Run: headless pygame with SDL's dummy video driver; simulated clock (each Clock.tick advances the game by its frame time, no real sleeping); random seed 0; keys injected as events and as key.get_pressed() state; mouse plan: one left click at the window centre at the start of phase 2, then a move to the lower-right quarter at the start of phase 3.
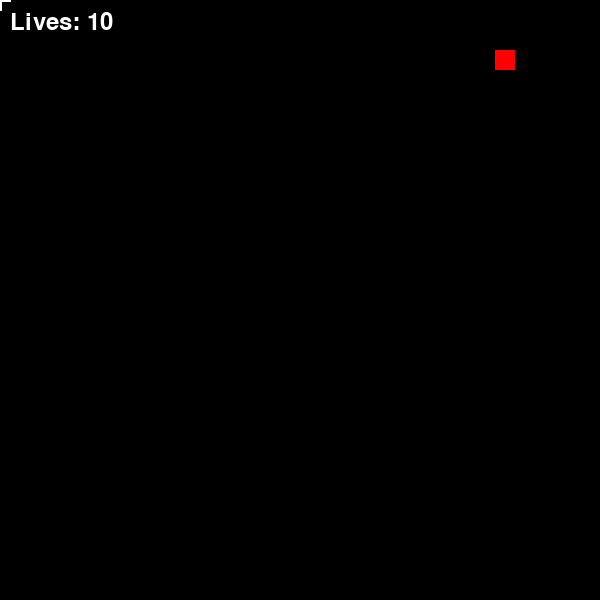
Frame 1 of 4 · flips 1–60 · no input
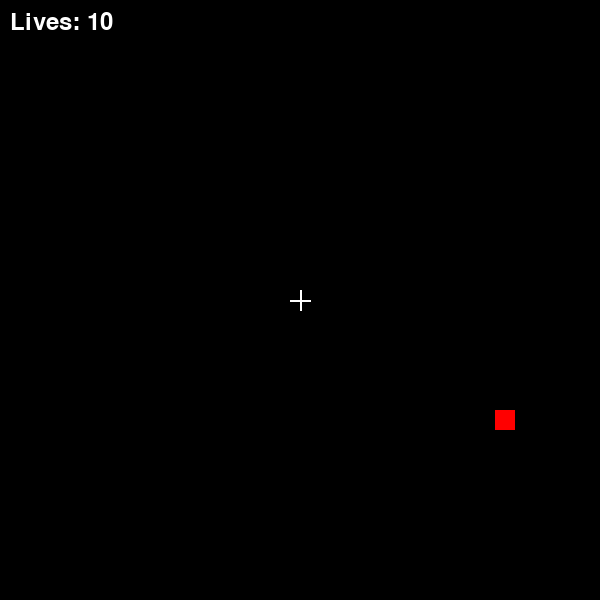
Frame 2 of 4 · flips 61–180 · clicked the window centre · tapped SPACE, RETURN · held RIGHT (→), D
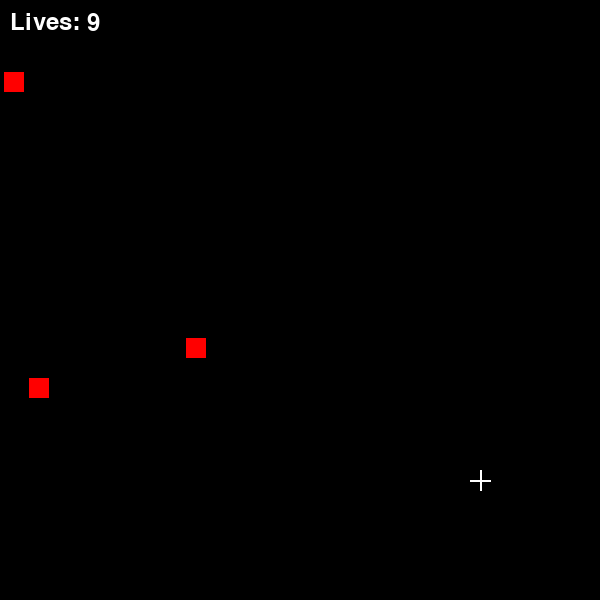
Frame 3 of 4 · flips 181–300 · moved the mouse to the lower-right quarter · held DOWN (↓), S
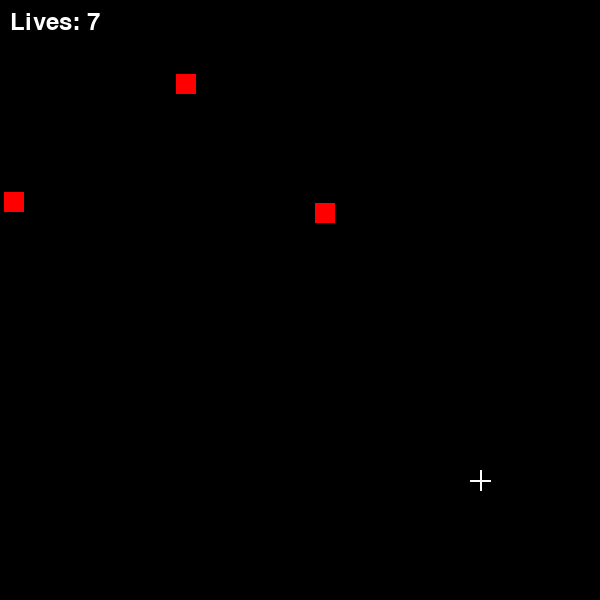
Frame 4 of 4 · flips 301–420 · held LEFT (←), A, UP (↑), W

The pygame program that drew these frames:

import pygame
import random

# Konstantar for skjermstørrelse
SCREEN_WIDTH = 600
SCREEN_HEIGHT = 600

class Game:
    def __init__(self):
        self.objects = []
        self.lives = 10

    def spawn_object(self):
        # Legg til eit nytt fallande objekt på ein tilfeldig x-posisjon
        x = random.randint(0, SCREEN_WIDTH)
        speed = random.randint(1, 5)
        self.objects.append(FallingObject(x, speed))

    def update(self):
        # Oppdater alle fallende objekter
        for obj in self.objects:
            if obj.alive:
                obj.update()

            # --
    
    def check_collisions(self, crosshair):
        for obj in self.objects:
            if obj.alive:
                if crosshair.get_rect().colliderect(obj.get_rect()):
                    print("Kollisjon!")
                    obj.alive = False
                

class Crosshair:
    def __init__(self):
        self.x = SCREEN_WIDTH / 2
        self.y = SCREEN_HEIGHT / 2

    def draw(self, screen):
        # Teikn siktekrysset
        pygame.draw.line(screen, (255, 255, 255), (self.x - 10, self.y), (self.x + 10, self.y), 2)
        pygame.draw.line(screen, (255, 255, 255), (self.x, self.y - 10), (self.x, self.y + 10), 2)
    
    def get_rect(self):
        return pygame.Rect(self.x - 10, self.y - 10, 20, 20)

class FallingObject:
    def __init__(self, x, speed):
        self.x = x
        self.y = 0
        self.speed = speed
        self.alive = True

    def update(self):
        # Flytt objektet nedover
        self.y += self.speed
        self.utenfor()

    def draw(self, screen):
        # Tegn objektet som ein firkant
        if obj.alive:
            pygame.draw.rect(screen, (255, 0, 0), pygame.Rect(self.x - 10, self.y - 10, 20, 20))

    def get_rect(self):
        return pygame.Rect(self.x - 10, self.y - 10, 20, 20)
    
    def utenfor(self):
        if self.y > SCREEN_HEIGHT:
            self.alive = False
            game.lives -= 1


'''
Game loop og hovudprogram
'''
pygame.init()
pygame.mixer.init()
screen = pygame.display.set_mode((SCREEN_WIDTH, SCREEN_HEIGHT))
clock = pygame.time.Clock()

# Lag ein font
font = pygame.font.Font(None, 36)

game = Game()
crosshair = Crosshair()

running = True

while running:
    for event in pygame.event.get():
        if event.type == pygame.QUIT:
            running = False

    # Oppdater siktekryssets posisjon til museposisjonen
    crosshair.x, crosshair.y = pygame.mouse.get_pos()

    # Spawne nye objekt med ein viss sannsynlegheit kvar frame
    if random.random() < 0.01:
        game.spawn_object()

    game.update()

    game.check_collisions(crosshair)


    screen.fill((0, 0, 0))
    for obj in game.objects:
        obj.draw(screen)
    crosshair.draw(screen)

    # Teikn antall liv på skjermen
    lives_text = font.render(f"Lives: {game.lives}", True, (255, 255, 255))
    screen.blit(lives_text, (10, 10))

    pygame.display.flip()

    clock.tick(60)

pygame.quit()
